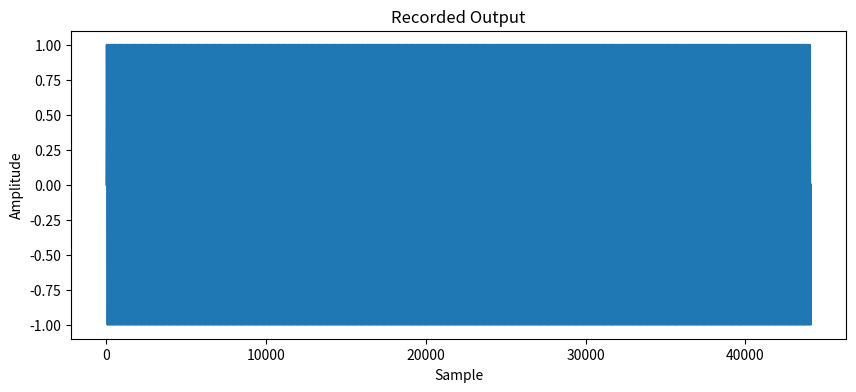
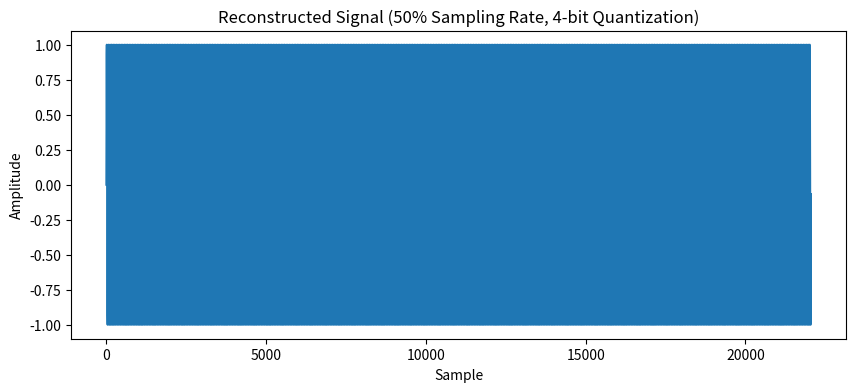

Write the Python code that produced these figures, in order.
import numpy as np
import matplotlib.pyplot as plt

# Assume the recorded voice signal is stored in a numpy array named 'recorded_signal'
# You can replace this with your actual recorded signal

# Define the recorded signal (just a placeholder)
recorded_signal = np.sin(2 * np.pi * 440 * np.linspace(0, 1, 44100))

# a. Plot the recorded output
plt.figure(figsize=(10, 4))
plt.plot(recorded_signal)
plt.title("Recorded Output")
plt.xlabel("Sample")
plt.ylabel("Amplitude")
plt.show()

# b. Check the sampling rate
sampling_rate = 44100  # Assuming a sampling rate of 44100 Hz
print("Sampling rate:", sampling_rate, "Hz")

# c. Reconstruct the signal with 50% of the sampling rate and 4-bit quantization
new_sampling_rate = int(sampling_rate / 2)  # 50% of the original sampling rate

# Perform downsampling
downsampled_signal = recorded_signal[::2]

# Perform quantization (4-bit)
quantized_signal = np.round(downsampled_signal * (2**4 - 1)) / (2**4 - 1)

# Plot the reconstructed signal
plt.figure(figsize=(10, 4))
plt.plot(quantized_signal)
plt.title("Reconstructed Signal (50% Sampling Rate, 4-bit Quantization)")
plt.xlabel("Sample")
plt.ylabel("Amplitude")
plt.show()
